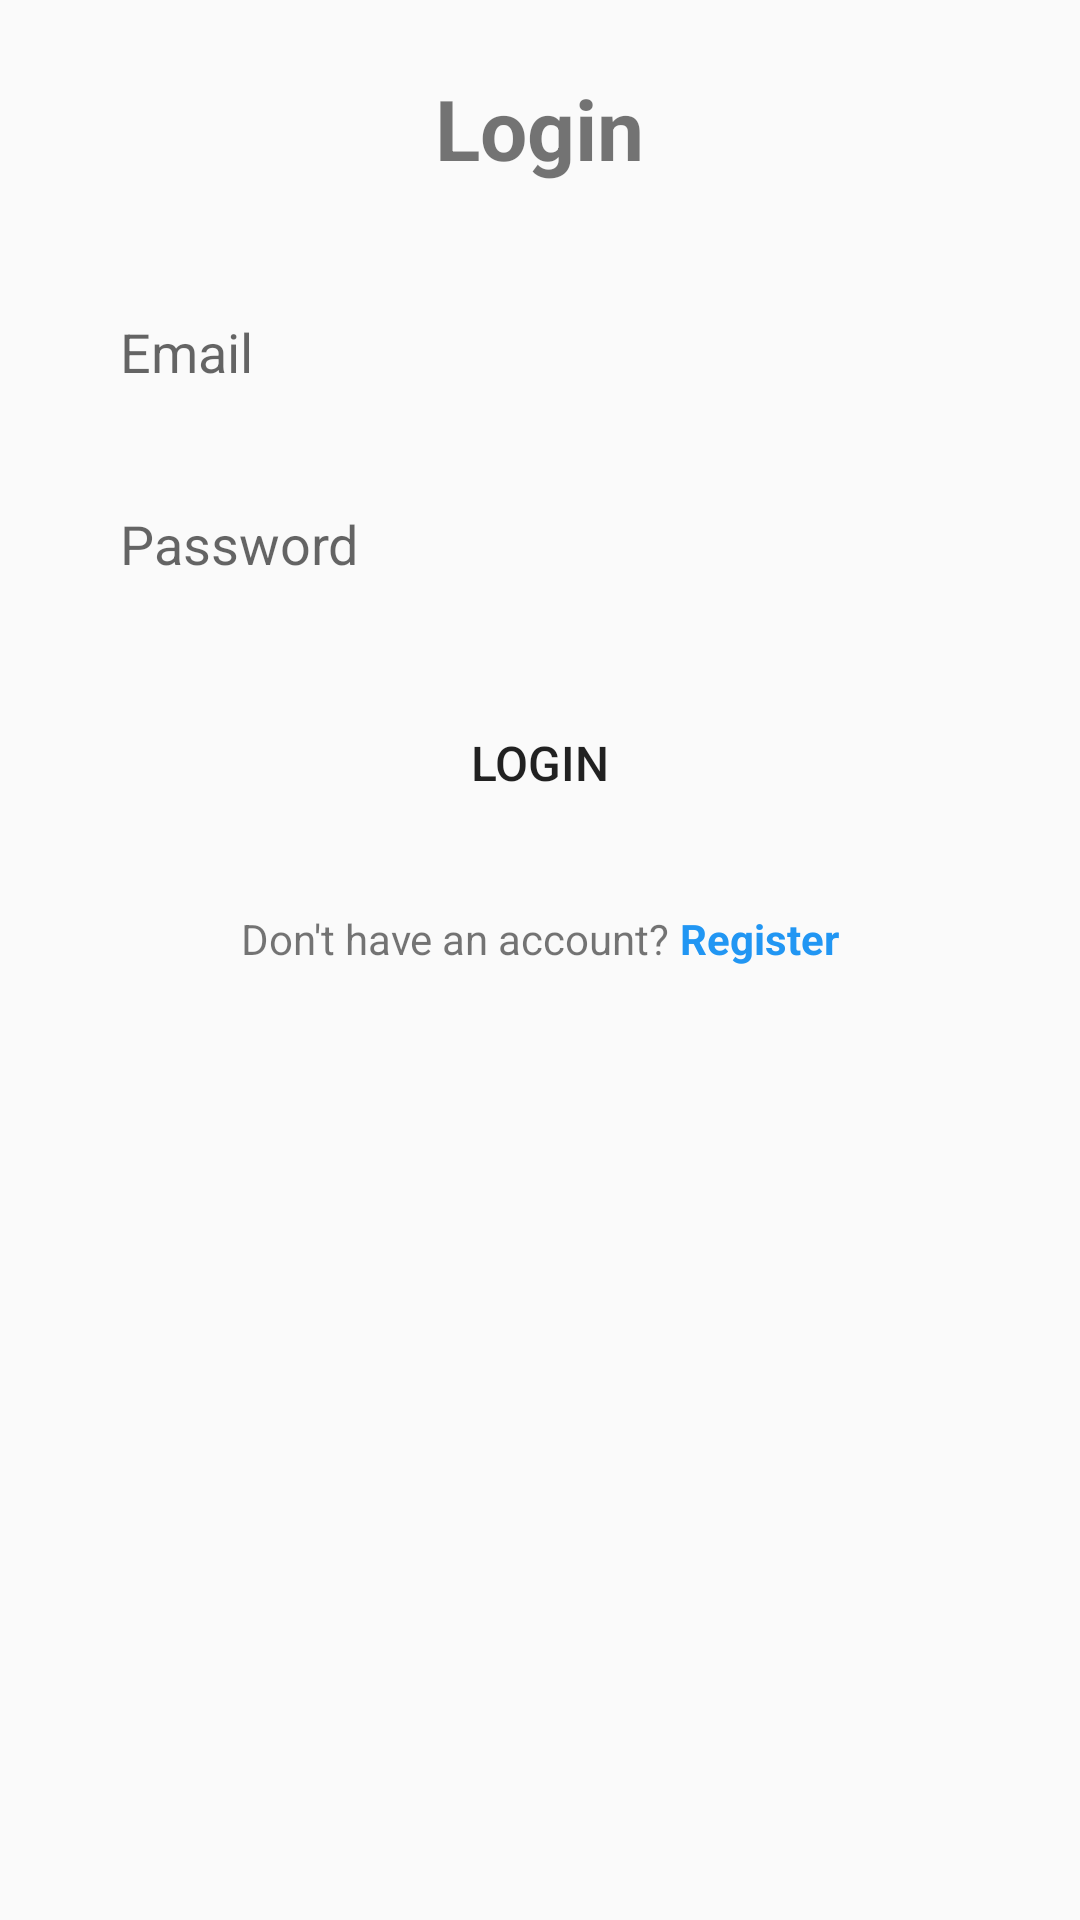

Here is an Android app screen rendered from its layout file. Give the layout XML and the strings, colors and styles it references.
<!-- AndroidManifest.xml: application theme Theme.Tutoring -->
<!-- res/layout/activity_login.xml -->
<?xml version="1.0" encoding="utf-8"?>
<ScrollView xmlns:android="http://schemas.android.com/apk/res/android"
    android:layout_width="match_parent"
    android:layout_height="match_parent">

    <LinearLayout
        android:layout_width="match_parent"
        android:layout_height="wrap_content"
        android:orientation="vertical"
        android:gravity="center"
        android:padding="24dp">

        <TextView
            android:layout_width="wrap_content"
            android:layout_height="wrap_content"
            android:text="Login"
            android:textSize="28sp"
            android:textStyle="bold"
            android:layout_marginBottom="32dp" />

        <EditText
            android:id="@+id/et_email"
            android:layout_width="match_parent"
            android:layout_height="48dp"
            android:hint="Email"
            android:inputType="textEmailAddress"
            android:paddingStart="16dp"
            android:paddingEnd="16dp"
            android:layout_marginBottom="16dp"
            android:background="@drawable/edittext_background" />

        <EditText
            android:id="@+id/et_password"
            android:layout_width="match_parent"
            android:layout_height="48dp"
            android:hint="Password"
            android:inputType="textPassword"
            android:paddingStart="16dp"
            android:paddingEnd="16dp"
            android:layout_marginBottom="24dp"
            android:background="@drawable/edittext_background" />

        <Button
            android:id="@+id/btn_login"
            android:layout_width="match_parent"
            android:layout_height="50dp"
            android:text="Login"
            android:textSize="16sp"
            android:layout_marginBottom="24dp"
            android:background="@drawable/button_background" />

        <LinearLayout
            android:layout_width="wrap_content"
            android:layout_height="wrap_content"
            android:orientation="horizontal">

            <TextView
                android:layout_width="wrap_content"
                android:layout_height="wrap_content"
                android:text="Don't have an account? " />

            <TextView
                android:id="@+id/tv_register_link"
                android:layout_width="wrap_content"
                android:layout_height="wrap_content"
                android:text="Register"
                android:textColor="@color/blue"
                android:textStyle="bold" />

        </LinearLayout>

    </LinearLayout>

</ScrollView>
<!-- resources referenced by this layout -->
<resources>
  <color name="blue">#2196F3</color>
  <style name="Theme.Tutoring" parent="Theme.AppCompat.Light.DarkActionBar">
          <item name="colorPrimary">@color/blue</item>
          <item name="colorPrimaryDark">@color/dark_blue</item>
          <item name="colorAccent">@color/purple</item>
      </style>
  <color name="dark_blue">#1565C0</color>
  <color name="purple">#9C27B0</color>
</resources>
